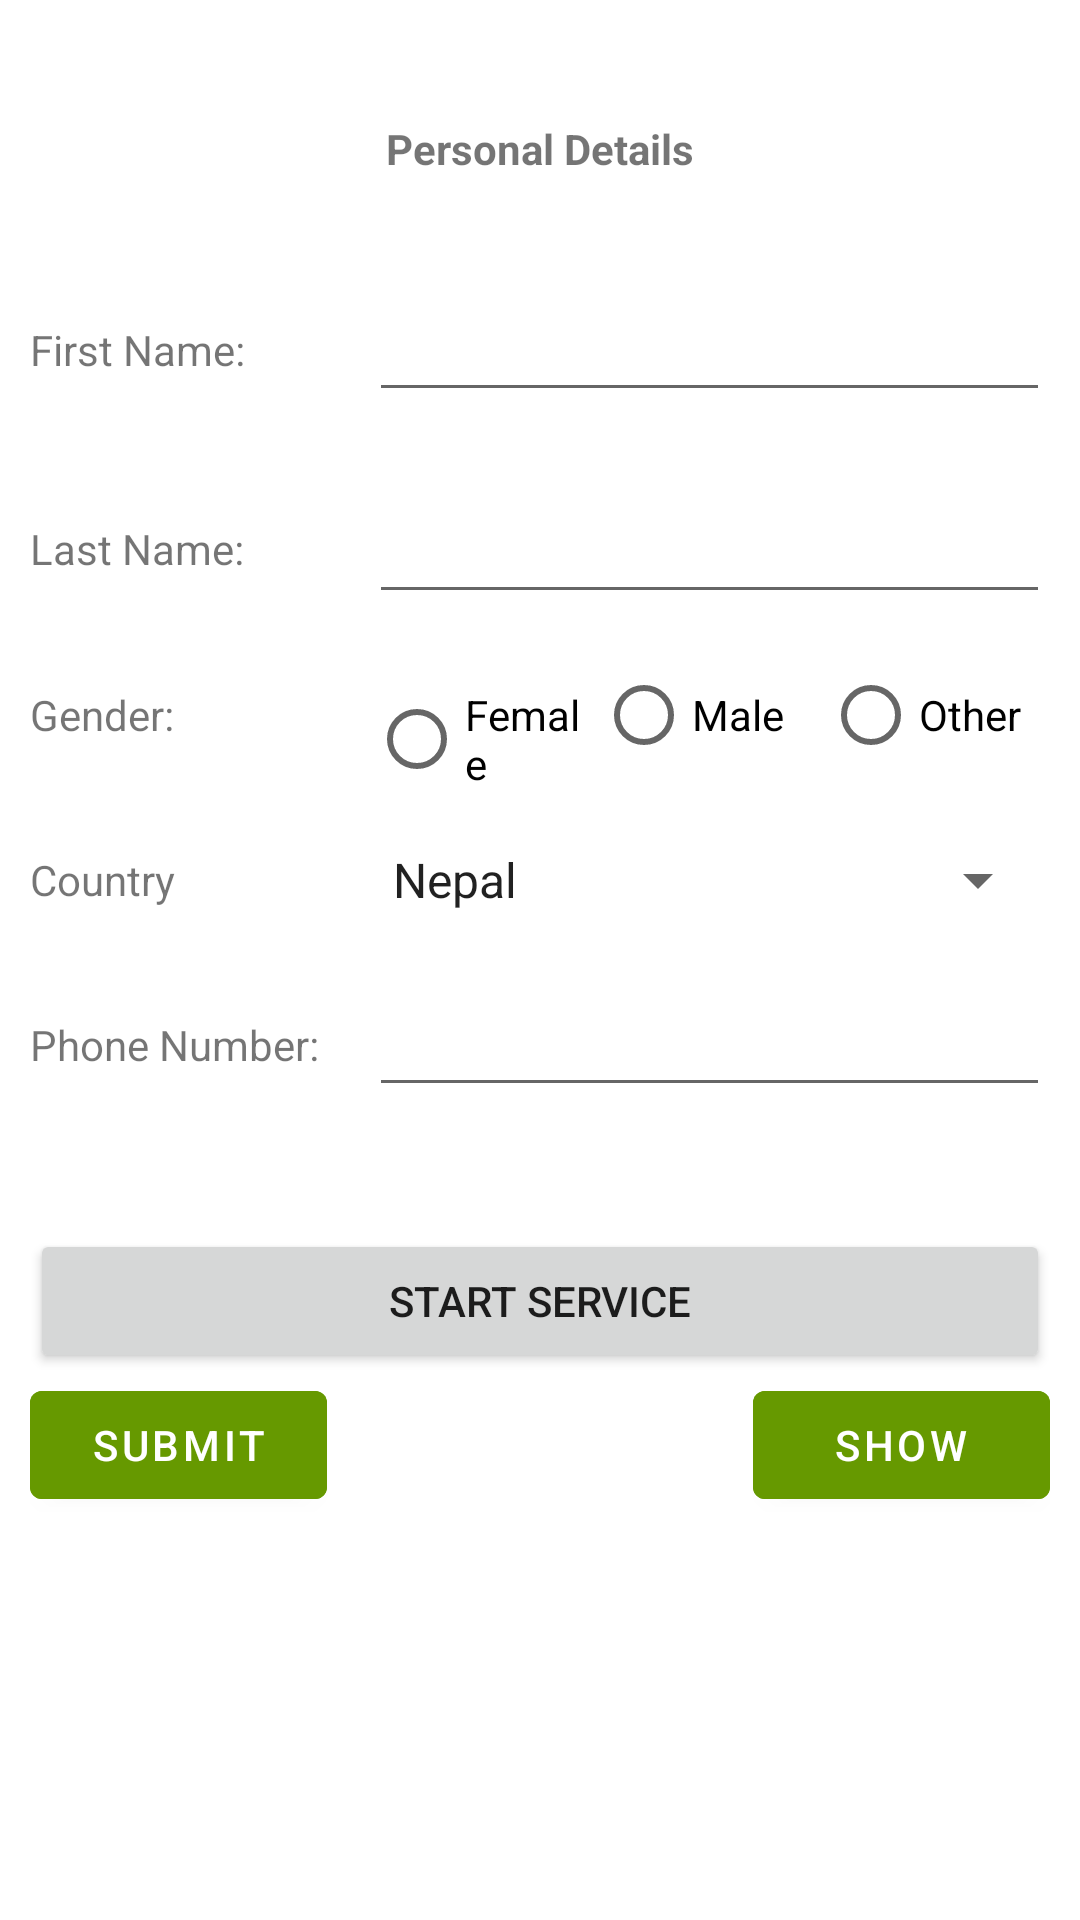

The Android layout XML behind this screen, and the referenced resources:
<!-- AndroidManifest.xml: application theme Theme.BIT6 -->
<!-- res/layout/activity_main.xml -->
<?xml version="1.0" encoding="utf-8"?>
<ScrollView
    xmlns:android="http://schemas.android.com/apk/res/android"
    xmlns:app="http://schemas.android.com/apk/res-auto"
    xmlns:tools="http://schemas.android.com/tools"
    android:layout_width="match_parent"
    android:layout_height="match_parent">

    <androidx.constraintlayout.widget.ConstraintLayout
        android:layout_width="match_parent"
        android:layout_height="wrap_content"
        android:layout_margin="10dp">

        <TextView
            android:id="@+id/textView"
            android:layout_width="wrap_content"
            android:layout_height="wrap_content"
            android:layout_marginTop="30dp"
            android:text="Personal Details"
            android:textStyle="bold"
            app:layout_constraintEnd_toEndOf="parent"
            app:layout_constraintStart_toStartOf="parent"
            app:layout_constraintTop_toTopOf="parent" />

        <TextView
            android:id="@+id/textView3"
            android:layout_width="wrap_content"
            android:layout_height="wrap_content"
            android:layout_marginTop="48dp"
            android:text="First Name:"
            app:layout_constraintStart_toStartOf="parent"
            app:layout_constraintTop_toBottomOf="@+id/textView" />

        <EditText
            android:id="@+id/etFirstName"
            android:layout_width="0dp"
            android:layout_height="wrap_content"
            android:ems="10"
            android:inputType="textPersonName"
            android:minHeight="@dimen/min_height"
            app:layout_constraintBottom_toBottomOf="@+id/textView3"
            app:layout_constraintEnd_toEndOf="parent"
            app:layout_constraintStart_toStartOf="@+id/guideline3"
            app:layout_constraintTop_toTopOf="@+id/textView3"
            tools:ignore="SpeakableTextPresentCheck" />

        <TextView
            android:id="@+id/textView4"
            android:layout_width="wrap_content"
            android:layout_height="wrap_content"
            android:layout_marginTop="36dp"
            android:text="Last Name:"
            app:layout_constraintStart_toStartOf="parent"
            app:layout_constraintTop_toBottomOf="@+id/etFirstName" />

        <EditText
            android:id="@+id/etLastName"
            android:layout_width="0dp"
            android:layout_height="wrap_content"
            android:ems="10"
            android:inputType="textPersonName"
            android:minHeight="48dp"
            app:layout_constraintBottom_toBottomOf="@+id/textView4"
            app:layout_constraintEnd_toEndOf="parent"
            app:layout_constraintStart_toStartOf="@+id/guideline3"
            app:layout_constraintTop_toTopOf="@+id/textView4"
            app:layout_constraintVertical_bias="0.576"
            tools:ignore="SpeakableTextPresentCheck" />

        <TextView
            android:id="@+id/textView5"
            android:layout_width="wrap_content"
            android:layout_height="wrap_content"
            android:layout_marginTop="24dp"
            android:text="Gender:"
            app:layout_constraintStart_toStartOf="@+id/textView4"
            app:layout_constraintTop_toBottomOf="@+id/etLastName" />

        <RadioGroup
            android:id="@+id/rgGender"
            android:layout_width="0dp"
            android:layout_height="wrap_content"
            android:orientation="horizontal"
            android:weightSum="3"
            app:layout_constraintBottom_toBottomOf="@+id/textView5"
            app:layout_constraintEnd_toEndOf="parent"
            app:layout_constraintStart_toStartOf="@+id/guideline3"
            app:layout_constraintTop_toTopOf="@+id/textView5">

            <RadioButton
                android:id="@+id/radioButton"
                android:layout_width="match_parent"
                android:layout_height="wrap_content"
                android:layout_weight="1"
                android:text="Female"
                app:layout_constraintBottom_toBottomOf="@+id/textView5"
                app:layout_constraintEnd_toStartOf="@+id/radioButton2"
                app:layout_constraintHorizontal_bias="0.5"
                app:layout_constraintStart_toEndOf="@+id/textView5"
                app:layout_constraintTop_toTopOf="@+id/textView5"
                app:layout_constraintVertical_bias="0.551" />

            <RadioButton
                android:id="@+id/radioButton2"
                android:layout_width="match_parent"
                android:layout_height="wrap_content"
                android:layout_weight="1"
                android:text="Male"
                app:layout_constraintEnd_toStartOf="@+id/radioButton3"
                app:layout_constraintStart_toEndOf="@+id/radioButton"
                app:layout_constraintTop_toTopOf="@+id/radioButton" />

            <RadioButton
                android:id="@+id/radioButton3"
                android:layout_width="match_parent"
                android:layout_height="wrap_content"
                android:layout_weight="1"
                android:text="Other"
                app:layout_constraintBottom_toBottomOf="@+id/radioButton2"
                app:layout_constraintEnd_toEndOf="parent"
                app:layout_constraintStart_toEndOf="@+id/radioButton2"
                app:layout_constraintTop_toTopOf="@+id/radioButton2" />
        </RadioGroup>

        <TextView
            android:id="@+id/textView6"
            android:layout_width="wrap_content"
            android:layout_height="wrap_content"
            android:layout_marginTop="36dp"
            android:text="Country"
            app:layout_constraintStart_toStartOf="parent"
            app:layout_constraintTop_toBottomOf="@+id/textView5" />

        <Spinner
            android:id="@+id/spnCountry"
            android:layout_width="0dp"
            android:layout_height="48dp"
            android:entries="@array/country_array"
            app:layout_constraintBottom_toBottomOf="@+id/textView6"
            app:layout_constraintEnd_toEndOf="parent"
            app:layout_constraintStart_toStartOf="@+id/guideline3"
            app:layout_constraintTop_toTopOf="@+id/textView6" />

        <TextView
            android:id="@+id/textView7"
            android:layout_width="wrap_content"
            android:layout_height="wrap_content"
            android:layout_marginTop="36dp"
            android:text="Phone Number:"
            app:layout_constraintStart_toStartOf="parent"
            app:layout_constraintTop_toBottomOf="@+id/textView6" />

        <EditText
            android:id="@+id/etPhoneNumber"
            android:layout_width="0dp"
            android:layout_height="wrap_content"
            android:ems="10"
            android:inputType="phone"
            app:layout_constraintBottom_toBottomOf="@+id/textView7"
            app:layout_constraintEnd_toEndOf="parent"
            app:layout_constraintStart_toStartOf="@+id/guideline3"
            app:layout_constraintTop_toTopOf="@+id/textView7"
            tools:ignore="TouchTargetSizeCheck,SpeakableTextPresentCheck" />

        <com.google.android.material.button.MaterialButton
            android:id="@+id/btnSubmit"
            android:layout_width="0dp"
            android:layout_height="wrap_content"
            android:layout_marginTop="100dp"
            android:layout_marginEnd="10dp"
            android:layout_marginBottom="30dp"
            android:backgroundTint="@android:color/holo_green_dark"
            android:text="Submit"
            android:textColor="@android:color/white"
            app:layout_constraintBottom_toBottomOf="parent"
            app:layout_constraintEnd_toStartOf="@+id/btnShowRecords"
            app:layout_constraintHorizontal_bias="0.5"
            app:layout_constraintHorizontal_chainStyle="spread_inside"
            app:layout_constraintStart_toStartOf="parent"
            app:layout_constraintTop_toBottomOf="@+id/textView7" />

        <androidx.constraintlayout.widget.Guideline
            android:id="@+id/guideline3"
            android:layout_width="wrap_content"
            android:layout_height="wrap_content"
            android:orientation="vertical"
            app:layout_constraintGuide_begin="113dp" />

        <com.google.android.material.button.MaterialButton
            android:id="@+id/btnShowRecords"
            android:layout_width="0dp"
            android:layout_height="wrap_content"
            android:layout_marginStart="132dp"
            android:backgroundTint="@android:color/holo_green_dark"
            android:text="Show"
            app:layout_constraintBottom_toBottomOf="@+id/btnSubmit"
            app:layout_constraintEnd_toEndOf="parent"
            app:layout_constraintStart_toEndOf="@+id/btnSubmit"
            app:layout_constraintTop_toTopOf="@+id/btnSubmit" />

        <Button
            android:id="@+id/btnStartService"
            android:layout_width="0dp"
            android:layout_height="wrap_content"
            android:text="Start Service"
            app:layout_constraintBottom_toTopOf="@+id/btnSubmit"
            app:layout_constraintEnd_toEndOf="parent"
            app:layout_constraintStart_toStartOf="parent" />

    </androidx.constraintlayout.widget.ConstraintLayout>
</ScrollView>
<!-- resources referenced by this layout -->
<resources>
  <string-array name="country_array">
          <item>Nepal</item>
          <item>India</item>
          <item>China</item>
          <item>Bangladesh</item>
          <item>Bhutan</item>
          <item>Sri Lanka</item>
          <item>Afghanistan</item>
      </string-array>
  <style name="Theme.BIT6" parent="Theme.MaterialComponents.Light.DarkActionBar">
          
          <item name="colorPrimary">@color/purple_500</item>
          <item name="colorPrimaryVariant">@color/purple_700</item>
          <item name="colorOnPrimary">@color/white</item>
          
          <item name="colorSecondary">@color/teal_200</item>
          <item name="colorSecondaryVariant">@color/teal_700</item>
          <item name="colorOnSecondary">@color/black</item>
          
          <item name="android:statusBarColor" tools:targetApi="l">?attr/colorPrimaryVariant</item>
          
      </style>
  <!-- not gathered from this repository: default colours our renderer supplied (Android Studio template values) -->
  <color name="purple_500">#FF6200EE</color>
  <color name="purple_700">#FF3700B3</color>
  <color name="teal_200">#FF03DAC5</color>
  <color name="teal_700">#FF018786</color>
  <color name="black">#FF000000</color>
  <color name="white">#FFFFFFFF</color>
</resources>
